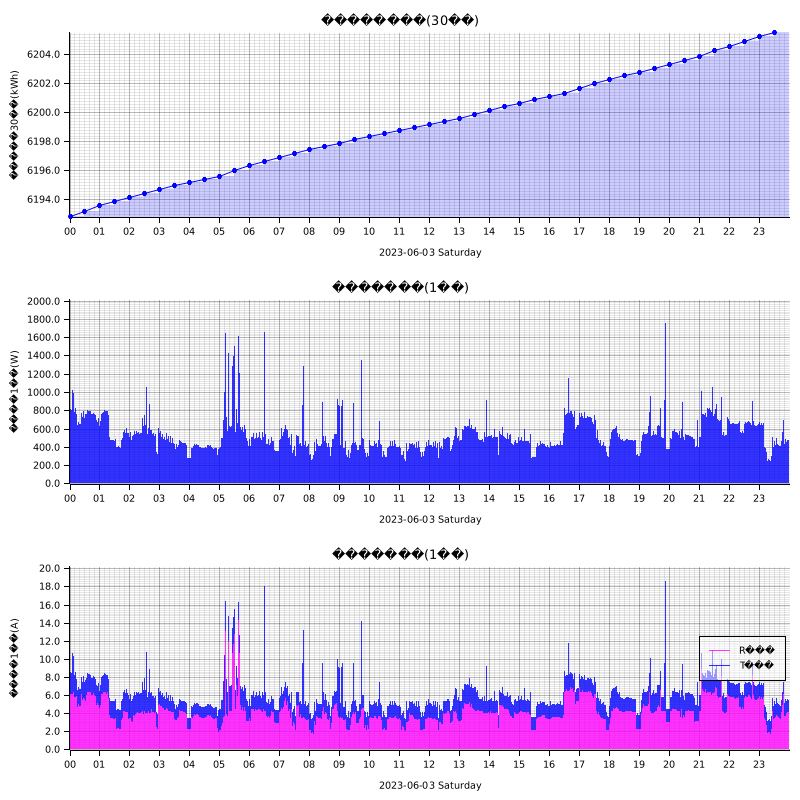

Source data for this figure (header and first rows):
measured_at, sensor_id, message_id, cumlative_kwh, instant_watt, instant_ampere_R, instant_ampere_T
2023-06-03T00:00:00+09:00, smartmeter, 17861, , 768.0, , 
2023-06-03T00:00:00+09:00, smartmeter, 17862, , , 6.0, 2.1
2023-06-03T00:00:00+09:00, smartmeter, 17863, 6193, , , 
2023-06-03T00:01:00+09:00, smartmeter, 17864, , 788.0, , 
2023-06-03T00:01:00+09:00, smartmeter, 17865, , , 6.2, 2.1
2023-06-03T00:02:00+09:00, smartmeter, 17866, , 812.0, , 
2023-06-03T00:02:00+09:00, smartmeter, 17867, , , 6.1, 2.4
2023-06-03T00:03:00+09:00, smartmeter, 17868, , 780.0, , 
2023-06-03T00:03:00+09:00, smartmeter, 17869, , , 6.0, 2.1
2023-06-03T00:04:00+09:00, smartmeter, 17870, , 800.0, , 
2023-06-03T00:04:00+09:00, smartmeter, 17871, , , 6.1, 2.3
2023-06-03T00:05:00+09:00, smartmeter, 17872, , 880.0, , 
2023-06-03T00:05:00+09:00, smartmeter, 17873, , , 6.0, 3.1
2023-06-03T00:06:00+09:00, smartmeter, 17874, , 1020, , 
2023-06-03T00:06:00+09:00, smartmeter, 17875, , , 6.1, 4.5
2023-06-03T00:07:00+09:00, smartmeter, 17876, , 1264, , 
2023-06-03T00:07:00+09:00, smartmeter, 17877, , , 6.6, 6.3
2023-06-03T00:08:00+09:00, smartmeter, 17878, , 992.0, , 
2023-06-03T00:08:00+09:00, smartmeter, 17879, , , 6.3, 4.0
2023-06-03T00:09:00+09:00, smartmeter, 17880, , 924.0, , 
2023-06-03T00:09:00+09:00, smartmeter, 17881, , , 6.0, 3.6
2023-06-03T00:10:00+09:00, smartmeter, 17882, , 784.0, , 
2023-06-03T00:10:00+09:00, smartmeter, 17883, , , 5.8, 2.4
2023-06-03T00:11:00+09:00, smartmeter, 17884, , 876.0, , 
2023-06-03T00:11:00+09:00, smartmeter, 17885, , , 6.4, 2.8
2023-06-03T00:12:00+09:00, smartmeter, 17886, , 828.0, , 
2023-06-03T00:12:00+09:00, smartmeter, 17887, , , 5.8, 2.8
2023-06-03T00:13:00+09:00, smartmeter, 17888, , 772.0, , 
2023-06-03T00:13:00+09:00, smartmeter, 17889, , , 5.9, 2.1
2023-06-03T00:14:00+09:00, smartmeter, 17890, , 756.0, , 
2023-06-03T00:14:00+09:00, smartmeter, 17891, , , 5.9, 1.9
2023-06-03T00:15:00+09:00, smartmeter, 17892, , 644.0, , 
2023-06-03T00:15:00+09:00, smartmeter, 17893, , , 4.7, 1.9
2023-06-03T00:16:00+09:00, smartmeter, 17894, , 636.0, , 
2023-06-03T00:16:00+09:00, smartmeter, 17895, , , 4.7, 1.9
2023-06-03T00:17:00+09:00, smartmeter, 17896, , 716.0, , 
2023-06-03T00:17:00+09:00, smartmeter, 17897, , , 4.8, 2.5
2023-06-03T00:18:00+09:00, smartmeter, 17898, , 676.0, , 
2023-06-03T00:18:00+09:00, smartmeter, 17899, , , 5.0, 1.9
2023-06-03T00:19:00+09:00, smartmeter, 17900, , 636.0, , 
2023-06-03T00:19:00+09:00, smartmeter, 17901, , , 4.7, 1.9
2023-06-03T00:20:00+09:00, smartmeter, 17902, , 652.0, , 
2023-06-03T00:20:00+09:00, smartmeter, 17903, , , 4.8, 1.9
2023-06-03T00:21:00+09:00, smartmeter, 17904, , 660.0, , 
2023-06-03T00:21:00+09:00, smartmeter, 17905, , , 4.9, 1.9
2023-06-03T00:22:00+09:00, smartmeter, 17906, , 648.0, , 
2023-06-03T00:22:00+09:00, smartmeter, 17907, , , 4.8, 1.9
2023-06-03T00:23:00+09:00, smartmeter, 17908, , 600.0, , 
2023-06-03T00:23:00+09:00, smartmeter, 17909, , , 4.4, 1.9
2023-06-03T00:24:00+09:00, smartmeter, 17910, , 776.0, , 
2023-06-03T00:24:00+09:00, smartmeter, 17911, , , 6.1, 1.9
2023-06-03T00:25:00+09:00, smartmeter, 17912, , 716.0, , 
2023-06-03T00:25:00+09:00, smartmeter, 17913, , , 5.3, 2.1
2023-06-03T00:26:00+09:00, smartmeter, 17914, , 724.0, , 
2023-06-03T00:26:00+09:00, smartmeter, 17915, , , 5.5, 1.9
2023-06-03T00:27:00+09:00, smartmeter, 17916, , 724.0, , 
2023-06-03T00:27:00+09:00, smartmeter, 17917, , , 5.6, 1.9
2023-06-03T00:28:00+09:00, smartmeter, 17918, , 792.0, , 
2023-06-03T00:28:00+09:00, smartmeter, 17919, , , 5.7, 2.4
2023-06-03T00:29:00+09:00, smartmeter, 17920, , 724.0, , 
... 2,864 more rows
